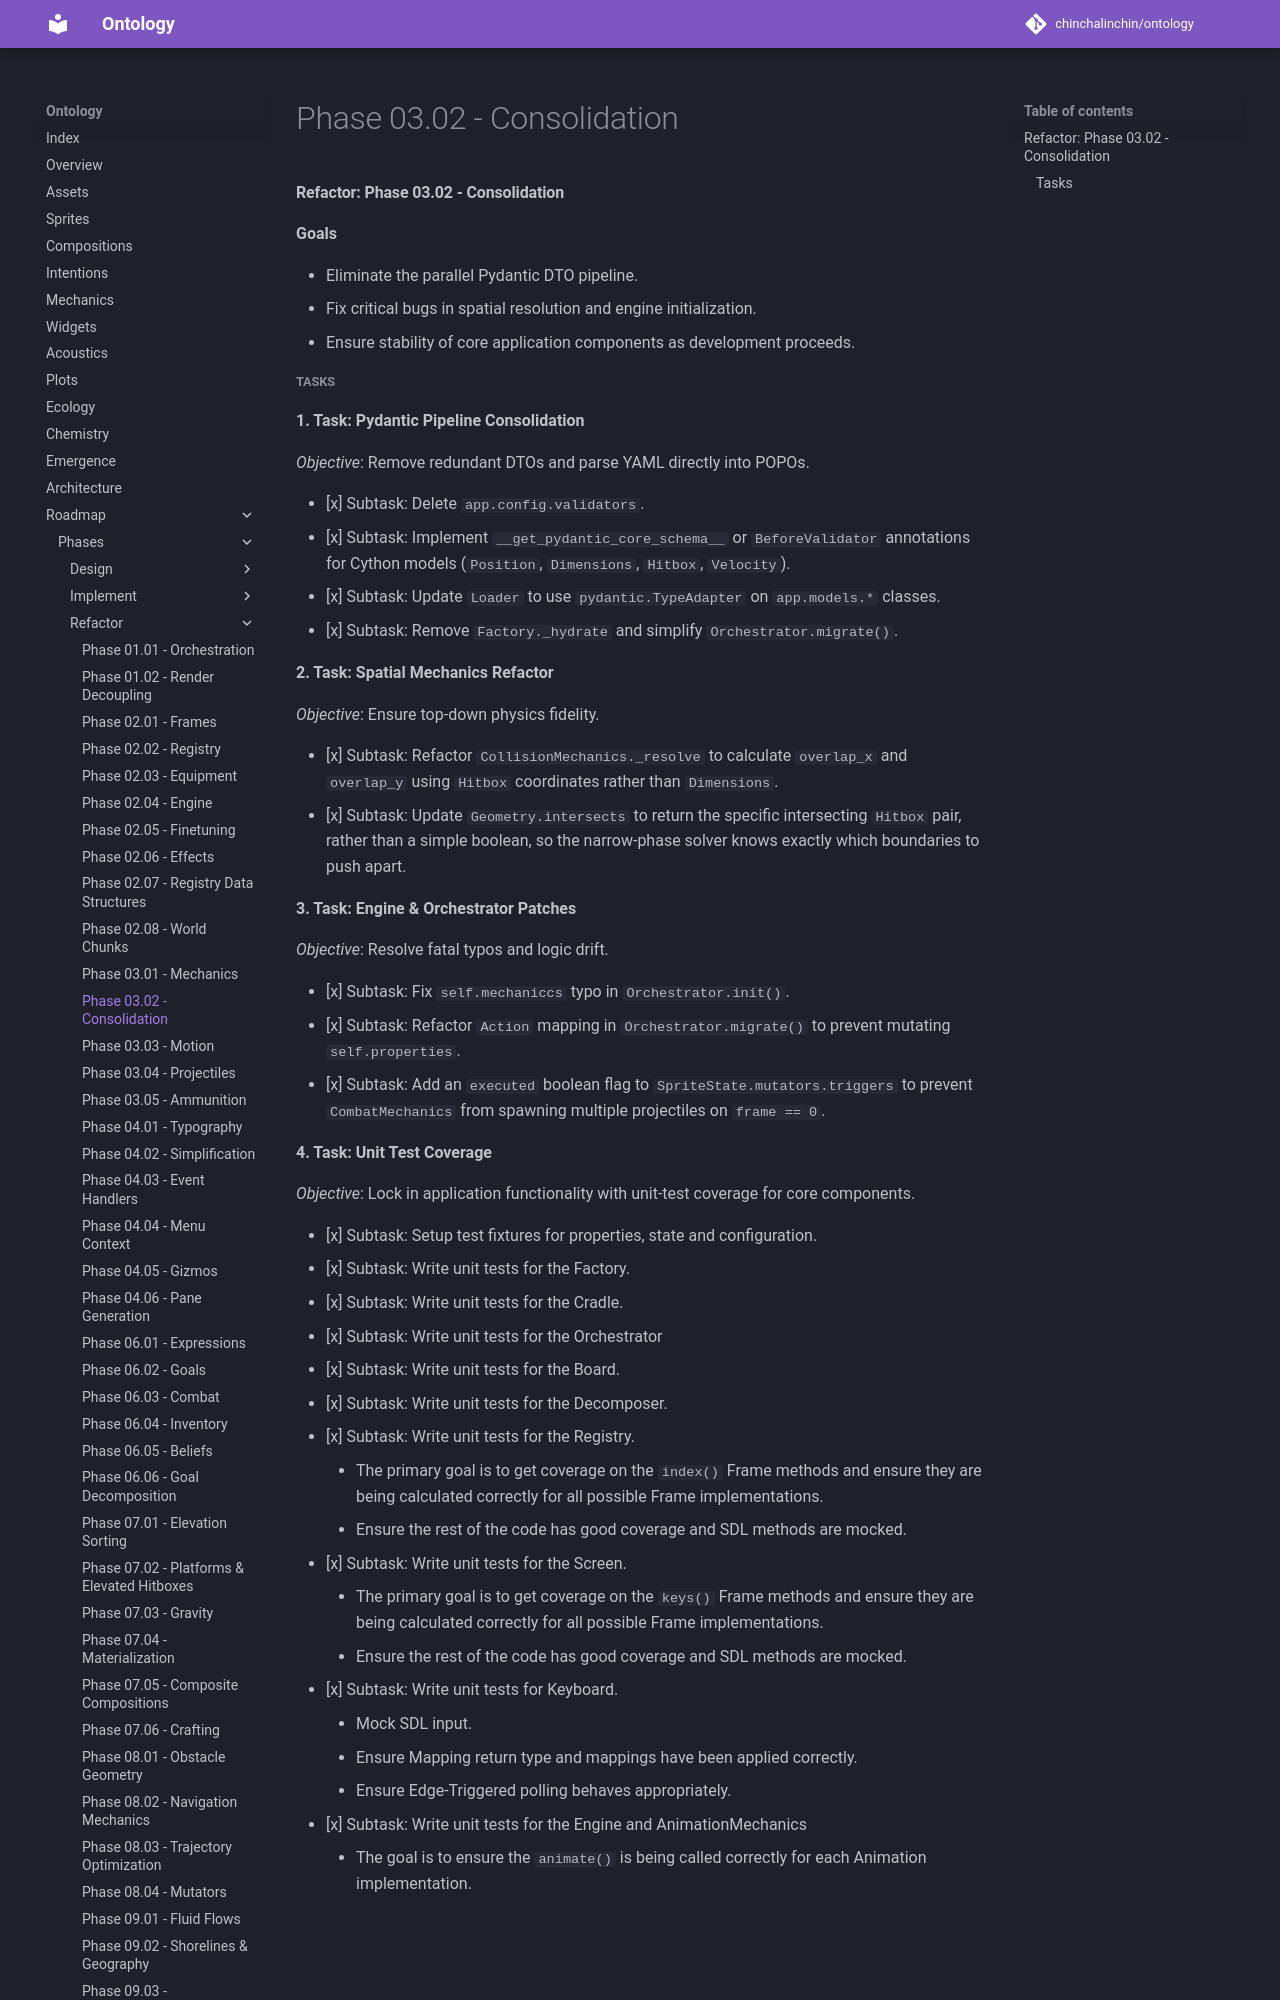

repository: chinchalinchin/ontology · page: board/phases/refactor/refactor-03-02/index.html · generator: mkdocs

#### Refactor: Phase 03.02 - Consolidation

**Goals** 

- Eliminate the parallel Pydantic DTO pipeline.
- Fix critical bugs in spatial resolution and engine initialization.
- Ensure stability of core application components as development proceeds.
